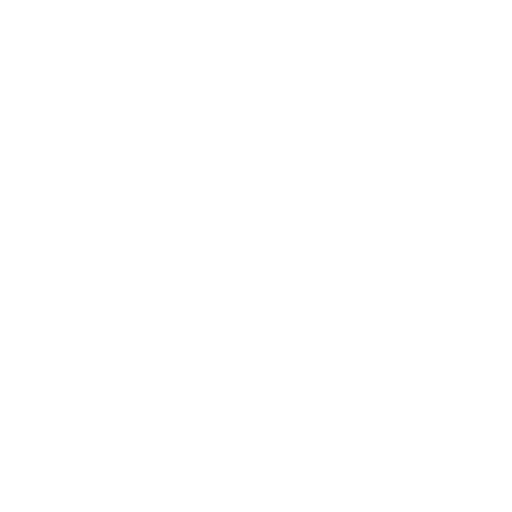
t = 0.00 s
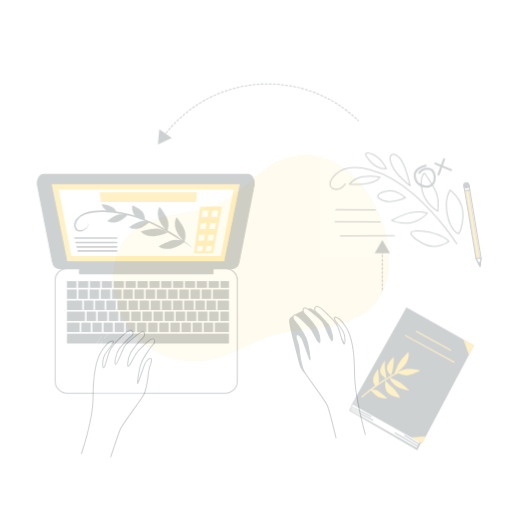
t = 0.25 s
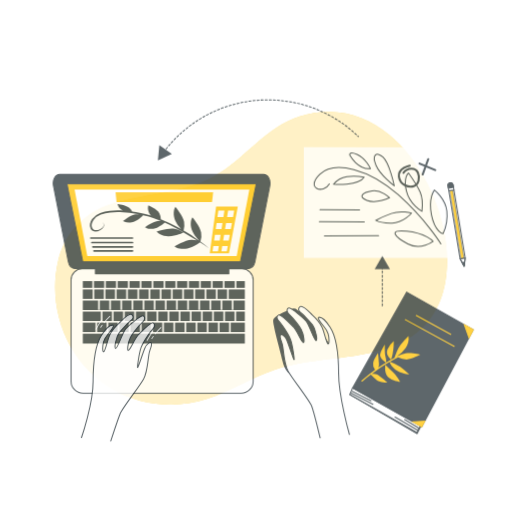
t = 0.50 s
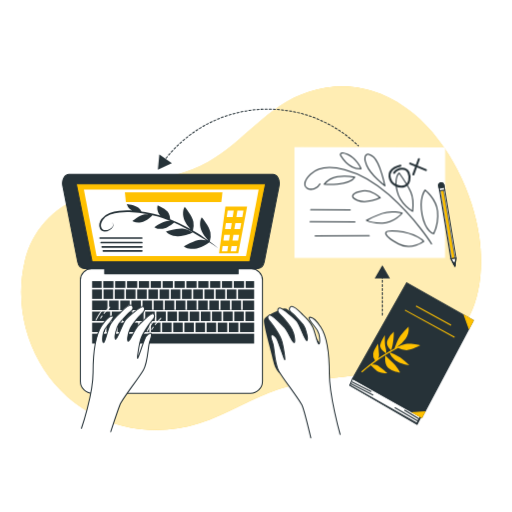
t = 0.75 s
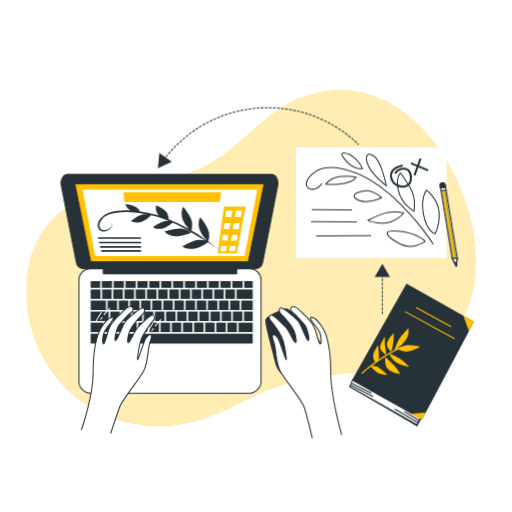
t = 1.00 s

The animated SVG that drew these frames (rendered in a browser with its animation timeline set to each time). Animation: 5 CSS @keyframes rules; one cycle of 1.00 s.

<svg class="animated" id="freepik_stories-creation-process" xmlns="http://www.w3.org/2000/svg" viewBox="0 0 500 500" version="1.1" xmlns:xlink="http://www.w3.org/1999/xlink" xmlns:svgjs="http://svgjs.com/svgjs"><style>svg#freepik_stories-creation-process:not(.animated) .animable {opacity: 0;}svg#freepik_stories-creation-process.animated #freepik--background-simple--inject-13 {animation: 1s 1 forwards cubic-bezier(.36,-0.01,.5,1.38) zoomIn;animation-delay: 0s;}svg#freepik_stories-creation-process.animated #freepik--Sketch--inject-13 {animation: 1s 1 forwards cubic-bezier(.36,-0.01,.5,1.38) slideRight;animation-delay: 0s;}svg#freepik_stories-creation-process.animated #freepik--Pencil--inject-13 {animation: 1s 1 forwards cubic-bezier(.36,-0.01,.5,1.38) slideRight;animation-delay: 0s;}svg#freepik_stories-creation-process.animated #freepik--Device--inject-13 {animation: 1s 1 forwards cubic-bezier(.36,-0.01,.5,1.38) slideLeft;animation-delay: 0s;}svg#freepik_stories-creation-process.animated #freepik--Book--inject-13 {animation: 1s 1 forwards cubic-bezier(.36,-0.01,.5,1.38) slideUp;animation-delay: 0s;}svg#freepik_stories-creation-process.animated #freepik--right-hand--inject-13 {animation: 1s 1 forwards cubic-bezier(.36,-0.01,.5,1.38) slideRight;animation-delay: 0s;}svg#freepik_stories-creation-process.animated #freepik--left-hand--inject-13 {animation: 1s 1 forwards cubic-bezier(.36,-0.01,.5,1.38) slideUp;animation-delay: 0s;}svg#freepik_stories-creation-process.animated #freepik--Arrows--inject-13 {animation: 1s 1 forwards cubic-bezier(.36,-0.01,.5,1.38) slideDown;animation-delay: 0s;}            @keyframes zoomIn {                0% {                    opacity: 0;                    transform: scale(0.5);                }                100% {                    opacity: 1;                    transform: scale(1);                }            }                    @keyframes slideRight {                0% {                    opacity: 0;                    transform: translateX(30px);                }                100% {                    opacity: 1;                    transform: translateX(0);                }            }                    @keyframes slideLeft {                0% {                    opacity: 0;                    transform: translateX(-30px);                }                100% {                    opacity: 1;                    transform: translateX(0);                }            }                    @keyframes slideUp {                0% {                    opacity: 0;                    transform: translateY(30px);                }                100% {                    opacity: 1;                    transform: inherit;                }            }                    @keyframes slideDown {                0% {                    opacity: 0;                    transform: translateY(-30px);                }                100% {                    opacity: 1;                    transform: translateY(0);                }            }        </style><g id="freepik--background-simple--inject-13" style="transform-origin: 245.203px 252.137px 0px;" class="animable"><path d="M399.93,114.08c-26.79-22.14-60.83-33-100-20.68-38.71,12.14-61.68,48-96.05,67.08-36.57,20.31-81.24,18.23-120.1,32.86C56.31,203.68,36.17,226,29.35,254.64,16,310.67,41.23,371.42,91.72,399.77c31.48,17.68,69.68,20.88,104,9.92,26.32-8.42,49.94-23.87,76.2-32.74,45.61-15.41,96.47-9.15,140.6-30.21,46.71-22.28,56.64-69.66,50.39-115C457.18,190.55,434.65,142.79,399.93,114.08Z" style="fill: rgb(255, 193, 0); transform-origin: 245.203px 252.137px 0px;" id="elw80a1tpkfvn" class="animable"></path><g id="elnvvma6s154"><path d="M399.93,114.08c-26.79-22.14-60.83-33-100-20.68-38.71,12.14-61.68,48-96.05,67.08-36.57,20.31-81.24,18.23-120.1,32.86C56.31,203.68,36.17,226,29.35,254.64,16,310.67,41.23,371.42,91.72,399.77c31.48,17.68,69.68,20.88,104,9.92,26.32-8.42,49.94-23.87,76.2-32.74,45.61-15.41,96.47-9.15,140.6-30.21,46.71-22.28,56.64-69.66,50.39-115C457.18,190.55,434.65,142.79,399.93,114.08Z" style="fill: rgb(255, 255, 255); opacity: 0.7; transform-origin: 245.203px 252.137px 0px;" class="animable"></path></g></g><g id="freepik--Sketch--inject-13" style="transform-origin: 362.51px 197.86px 0px;" class="animable"><g id="elwi0zmtpkwek"><rect x="308.47" y="124.33" width="108.08" height="147.06" style="fill: rgb(255, 255, 255); transform-origin: 362.51px 197.86px 0px; transform: rotate(90.03deg);" class="animable"></rect></g><path d="M415.28,235.73s-6.74-8-25.68-10-11.66,5.76,1,12.48S415.28,235.73,415.28,235.73Z" style="fill: rgb(255, 255, 255); stroke: rgb(38, 50, 56); stroke-linecap: round; stroke-linejoin: round; transform-origin: 396.668px 233.039px 0px;" id="el46qayd8d1nn" class="animable"></path><path d="M413.66,210c-3.4-16.56,2.82-24.45,2.82-24.45s10.69,8.2,12.19,20.45a41.9,41.9,0,0,1-3.76,22.29S417.06,226.56,413.66,210Z" style="fill: rgb(255, 255, 255); stroke: rgb(38, 50, 56); stroke-linecap: round; stroke-linejoin: round; transform-origin: 420.775px 206.92px 0px;" id="elluevhb77e1" class="animable"></path><path d="M404.32,206.35s-11.84-6.41-15.14-19.8,1.95-17.62,1.95-17.62,8.4,11.79,11.48,18.82S404.32,206.35,404.32,206.35Z" style="fill: rgb(255, 255, 255); stroke: rgb(38, 50, 56); stroke-linecap: round; stroke-linejoin: round; transform-origin: 396.357px 187.641px 0px;" id="elms30sgozbsh" class="animable"></path><path d="M394.18,208.22s-10.42-3.17-19.85.33a123,123,0,0,0-15.15,6.64s5.15,2.91,16,2.66S394.18,208.22,394.18,208.22Z" style="fill: rgb(255, 255, 255); stroke: rgb(38, 50, 56); stroke-linecap: round; stroke-linejoin: round; transform-origin: 376.68px 212.385px 0px;" id="el82wsopj46u2" class="animable"></path><path d="M422.82,238.22s-14.16-23.45-41.75-48.11-62-34.06-76.48-20,3.5,19.75,9.31,9.46" style="fill: none; stroke: rgb(38, 50, 56); stroke-linecap: round; stroke-linejoin: round; transform-origin: 360.949px 200.885px 0px;" id="elw6q578cazo" class="animable"></path><path d="M377.27,181.46s-13.5-10.2-17.77-19.94.19-14.27,6.75-8.12S377.27,181.46,377.27,181.46Z" style="fill: none; stroke: rgb(38, 50, 56); stroke-linecap: round; stroke-linejoin: round; transform-origin: 367.545px 166.029px 0px;" id="elebwxj8e3kud" class="animable"></path><path d="M372.72,193.13s-8.06-8.08-17.12-6.68-14.3,5.63-5,9.27S372.72,193.13,372.72,193.13Z" style="fill: none; stroke: rgb(38, 50, 56); stroke-linecap: round; stroke-linejoin: round; transform-origin: 359.213px 191.572px 0px;" id="el8smn3yifkl" class="animable"></path><line x1="304.76" y1="204.7" x2="343.44" y2="204.99" style="fill: none; stroke: rgb(38, 50, 56); stroke-linecap: round; stroke-linejoin: round; transform-origin: 324.1px 204.845px 0px;" id="elvgispi4iwro" class="animable"></line><line x1="304.17" y1="216.47" x2="348.04" y2="216.78" style="fill: none; stroke: rgb(38, 50, 56); stroke-linecap: round; stroke-linejoin: round; transform-origin: 326.105px 216.625px 0px;" id="elymedz1b69j" class="animable"></line><line x1="309.13" y1="230.41" x2="362" y2="230.23" style="fill: none; stroke: rgb(38, 50, 56); stroke-linecap: round; stroke-linejoin: round; transform-origin: 335.565px 230.32px 0px;" id="eloi6pj15tb8b" class="animable"></line><path d="M347.87,173.12a47,47,0,0,0-16.95-.61A21.11,21.11,0,0,0,318,179.88S342.48,181.82,347.87,173.12Z" style="fill: none; stroke: rgb(38, 50, 56); stroke-linecap: round; stroke-linejoin: round; transform-origin: 332.936px 176.039px 0px;" id="elbzmwm8emhd" class="animable"></path><path d="M354,164.7s-4.45-10.14-13-13.87-7.12.82-7.12.82S341.86,166,354,164.7Z" style="fill: none; stroke: rgb(38, 50, 56); stroke-linecap: round; stroke-linejoin: round; transform-origin: 343.895px 157.07px 0px;" id="elkznnpskkwwf" class="animable"></path><path d="M392.45,161.72s-11.53,2.34-10.61,10.67,9.75,11,14.53,9.46,6.23-8.2,4-13.24-10-5.42-14.11.19" style="fill: none; stroke: rgb(38, 50, 56); stroke-linecap: round; stroke-linejoin: round; stroke-width: 2px; transform-origin: 391.592px 171.992px 0px;" id="el09ic3clm6yk5" class="animable"></path><line x1="410.46" y1="155.46" x2="405" y2="170.41" style="fill: none; stroke: rgb(38, 50, 56); stroke-linecap: round; stroke-linejoin: round; stroke-width: 2px; transform-origin: 407.73px 162.935px 0px;" id="elov3sr8mfrrj" class="animable"></line><line x1="401.96" y1="159.74" x2="417.31" y2="166.11" style="fill: none; stroke: rgb(38, 50, 56); stroke-linecap: round; stroke-linejoin: round; stroke-width: 2px; transform-origin: 409.635px 162.925px 0px;" id="elkuiyaiuky3" class="animable"></line></g><g id="freepik--Pencil--inject-13" style="transform-origin: 438.218px 219.237px 0px;" class="animable"><polygon points="446.67 251.93 445.57 260.06 441.66 252.76 430.62 186.31 435.63 185.48 446.67 251.93" style="fill: rgb(255, 255, 255); stroke: rgb(38, 50, 56); stroke-linecap: round; stroke-linejoin: round; transform-origin: 438.645px 222.77px 0px;" id="ellxvx7lmlt2" class="animable"></polygon><g id="el663nyg8bepq"><rect x="437.26" y="185.44" width="2.77" height="67.36" style="fill: rgb(255, 193, 0); stroke: rgb(38, 50, 56); stroke-linecap: round; stroke-linejoin: round; stroke-width: 0.5px; transform-origin: 438.645px 219.12px 0px; transform: rotate(-9.43deg);" class="animable"></rect></g><polygon points="446.66 251.94 441.67 252.77 445.57 260.06 446.66 251.94" style="fill: none; stroke: rgb(38, 50, 56); stroke-linecap: round; stroke-linejoin: round; transform-origin: 444.165px 256px 0px;" id="elm9tl4q483t" class="animable"></polygon><polygon points="443.62 256.41 445.57 260.06 446.12 256 443.62 256.41" style="fill: rgb(38, 50, 56); stroke: rgb(38, 50, 56); stroke-linecap: round; stroke-linejoin: round; transform-origin: 444.87px 258.03px 0px;" id="elxdfjw9vlsca" class="animable"></polygon><path d="M431.89,178.45h0a2.54,2.54,0,0,0-2.09,2.92l.82,4.94,5-.83-.82-4.94A2.54,2.54,0,0,0,431.89,178.45Z" style="fill: rgb(255, 255, 255); stroke: rgb(38, 50, 56); stroke-linecap: round; stroke-linejoin: round; transform-origin: 432.693px 182.363px 0px;" id="elzj6zf23gzf" class="animable"></path><path d="M431.89,178.45h0a2.54,2.54,0,0,0-2.09,2.92l.4,2.36,5-.83-.39-2.36A2.54,2.54,0,0,0,431.89,178.45Z" style="fill: rgb(38, 50, 56); stroke: rgb(38, 50, 56); stroke-linecap: round; stroke-linejoin: round; transform-origin: 432.482px 181.072px 0px;" id="eledp0q4a6tfh" class="animable"></path></g><g id="freepik--Device--inject-13" style="transform-origin: 165.525px 277.15px 0px;" class="animable"><path d="M87.74,262.58H244.23a10.67,10.67,0,0,1,10.67,10.67v99.08A11.67,11.67,0,0,1,243.22,384H88.74a11.67,11.67,0,0,1-11.67-11.67V273.24A10.67,10.67,0,0,1,87.74,262.58Z" style="fill: rgb(255, 255, 255); stroke: rgb(38, 50, 56); stroke-linecap: round; stroke-linejoin: round; transform-origin: 165.984px 323.289px 0px;" id="elonsjfftb21h" class="animable"></path><rect x="134.19" y="274.53" width="10.01" height="6.58" style="fill: rgb(38, 50, 56); transform-origin: 139.195px 277.82px 0px;" id="elb4zy13ns9er" class="animable"></rect><rect x="102.48" y="315.09" width="9.29" height="9.22" style="fill: rgb(38, 50, 56); transform-origin: 107.125px 319.7px 0px;" id="elastf832i3k7" class="animable"></rect><rect x="143.46" y="282.68" width="9.36" height="9.22" style="fill: rgb(38, 50, 56); transform-origin: 148.14px 287.29px 0px;" id="eli1uqec6m8l" class="animable"></rect><rect x="122.6" y="274.53" width="10.01" height="6.58" style="fill: rgb(38, 50, 56); transform-origin: 127.605px 277.82px 0px;" id="elt6m8vcfgv9e" class="animable"></rect><rect x="154.41" y="282.68" width="9.36" height="9.22" style="fill: rgb(38, 50, 56); transform-origin: 159.09px 287.29px 0px;" id="elqunv7dq899c" class="animable"></rect><rect x="145.78" y="274.53" width="10.01" height="6.58" style="fill: rgb(38, 50, 56); transform-origin: 150.785px 277.82px 0px;" id="elonarmvgqlxc" class="animable"></rect><rect x="88.55" y="304.28" width="17.61" height="9.22" style="fill: rgb(38, 50, 56); transform-origin: 97.355px 308.89px 0px;" id="el1j7d7qlqkoy" class="animable"></rect><rect x="121.57" y="282.68" width="9.36" height="9.22" style="fill: rgb(38, 50, 56); transform-origin: 126.25px 287.29px 0px;" id="el21cyjw5fufl" class="animable"></rect><rect x="88.55" y="315.09" width="12.35" height="9.22" style="fill: rgb(38, 50, 56); transform-origin: 94.725px 319.7px 0px;" id="el6vnoacwsk9x" class="animable"></rect><rect x="157.38" y="274.53" width="10.01" height="6.58" style="fill: rgb(38, 50, 56); transform-origin: 162.385px 277.82px 0px;" id="el1fedihthn9nj" class="animable"></rect><rect x="99.68" y="282.68" width="9.36" height="9.22" style="fill: rgb(38, 50, 56); transform-origin: 104.36px 287.29px 0px;" id="eldxsla3az7d5" class="animable"></rect><rect x="99.42" y="274.53" width="10.01" height="6.58" style="fill: rgb(38, 50, 56); transform-origin: 104.425px 277.82px 0px;" id="el6zw2v5wdxcg" class="animable"></rect><rect x="111.01" y="274.53" width="10.01" height="6.58" style="fill: rgb(38, 50, 56); transform-origin: 116.015px 277.82px 0px;" id="elu5vgef0os6" class="animable"></rect><rect x="110.63" y="282.68" width="9.36" height="9.22" style="fill: rgb(38, 50, 56); transform-origin: 115.31px 287.29px 0px;" id="eljczwy1rgor" class="animable"></rect><rect x="132.52" y="282.68" width="9.36" height="9.22" style="fill: rgb(38, 50, 56); transform-origin: 137.2px 287.29px 0px;" id="elybhlriec6fj" class="animable"></rect><rect x="203.74" y="274.53" width="10.01" height="6.58" style="fill: rgb(38, 50, 56); transform-origin: 208.745px 277.82px 0px;" id="el0zq09nkgslj" class="animable"></rect><rect x="215.33" y="274.53" width="10.01" height="6.58" style="fill: rgb(38, 50, 56); transform-origin: 220.335px 277.82px 0px;" id="el6h36np28mo3" class="animable"></rect><rect x="209.14" y="282.68" width="9.36" height="9.22" style="fill: rgb(38, 50, 56); transform-origin: 213.82px 287.29px 0px;" id="eldupeo1g7ieq" class="animable"></rect><rect x="220.08" y="282.68" width="9.36" height="9.22" style="fill: rgb(38, 50, 56); transform-origin: 224.76px 287.29px 0px;" id="elflb7iuk8tc8" class="animable"></rect><rect x="232.98" y="315.09" width="13.79" height="9.22" style="fill: rgb(38, 50, 56); transform-origin: 239.875px 319.7px 0px;" id="elk4cqxpltw5o" class="animable"></rect><rect x="226.92" y="274.53" width="10.01" height="6.58" style="fill: rgb(38, 50, 56); transform-origin: 231.925px 277.82px 0px;" id="elsrud4x2u9h" class="animable"></rect><rect x="88.55" y="282.68" width="9.56" height="9.22" style="fill: rgb(38, 50, 56); transform-origin: 93.33px 287.29px 0px;" id="elvs1yahd1hz" class="animable"></rect><rect x="168.97" y="274.53" width="10.01" height="6.58" style="fill: rgb(38, 50, 56); transform-origin: 173.975px 277.82px 0px;" id="el03yq4juivbew" class="animable"></rect><rect x="180.56" y="274.53" width="10.01" height="6.58" style="fill: rgb(38, 50, 56); transform-origin: 185.565px 277.82px 0px;" id="el54y7d261ig8" class="animable"></rect><rect x="176.3" y="282.68" width="9.36" height="9.22" style="fill: rgb(38, 50, 56); transform-origin: 180.98px 287.29px 0px;" id="elzrgilae5pc" class="animable"></rect><rect x="198.19" y="282.68" width="9.36" height="9.22" style="fill: rgb(38, 50, 56); transform-origin: 202.87px 287.29px 0px;" id="elfh8pgo02iqq" class="animable"></rect><rect x="165.36" y="282.68" width="9.36" height="9.22" style="fill: rgb(38, 50, 56); transform-origin: 170.04px 287.29px 0px;" id="eltm63z1mslc9" class="animable"></rect><rect x="187.25" y="282.68" width="9.36" height="9.22" style="fill: rgb(38, 50, 56); transform-origin: 191.93px 287.29px 0px;" id="eljpgxuadsidp" class="animable"></rect><rect x="192.15" y="274.53" width="10.01" height="6.58" style="fill: rgb(38, 50, 56); transform-origin: 197.155px 277.82px 0px;" id="elcoqv0d31mt9" class="animable"></rect><rect x="178.6" y="315.09" width="9.29" height="9.22" style="fill: rgb(38, 50, 56); transform-origin: 183.245px 319.7px 0px;" id="els0qh2c6i3l" class="animable"></rect><rect x="227.36" y="304.28" width="9.29" height="9.22" style="fill: rgb(38, 50, 56); transform-origin: 232.005px 308.89px 0px;" id="el2hvoiqkjsdy" class="animable"></rect><rect x="216.49" y="304.28" width="9.29" height="9.22" style="fill: rgb(38, 50, 56); transform-origin: 221.135px 308.89px 0px;" id="eljzbshx3bpb" class="animable"></rect><rect x="222.1" y="315.09" width="9.29" height="9.22" style="fill: rgb(38, 50, 56); transform-origin: 226.745px 319.7px 0px;" id="elx53aae3jrq" class="animable"></rect><rect x="211.23" y="315.09" width="9.29" height="9.22" style="fill: rgb(38, 50, 56); transform-origin: 215.875px 319.7px 0px;" id="ellhfhj5xpcp" class="animable"></rect><rect x="189.48" y="315.09" width="9.29" height="9.22" style="fill: rgb(38, 50, 56); transform-origin: 194.125px 319.7px 0px;" id="el8j2cixja17n" class="animable"></rect><rect x="200.35" y="315.09" width="9.29" height="9.22" style="fill: rgb(38, 50, 56); transform-origin: 204.995px 319.7px 0px;" id="elkwcnwttown7" class="animable"></rect><rect x="205.61" y="304.28" width="9.29" height="9.22" style="fill: rgb(38, 50, 56); transform-origin: 210.255px 308.89px 0px;" id="el2gw5w6u9jvj" class="animable"></rect><rect x="194.74" y="304.28" width="9.29" height="9.22" style="fill: rgb(38, 50, 56); transform-origin: 199.385px 308.89px 0px;" id="elptuxflsgirl" class="animable"></rect><rect x="238.52" y="274.53" width="8.25" height="6.58" style="fill: rgb(38, 50, 56); transform-origin: 242.645px 277.82px 0px;" id="elfdb7z8v3ou" class="animable"></rect><rect x="88.55" y="274.53" width="9.29" height="6.58" style="fill: rgb(38, 50, 56); transform-origin: 93.195px 277.82px 0px;" id="elezmmrh22a7o" class="animable"></rect><rect x="88.55" y="325.89" width="158.22" height="9.59" style="fill: rgb(38, 50, 56); transform-origin: 167.66px 330.685px 0px;" id="elx2laicvp8g" class="animable"></rect><rect x="231.03" y="282.68" width="15.74" height="9.22" style="fill: rgb(38, 50, 56); transform-origin: 238.9px 287.29px 0px;" id="elczvyrhs7cb" class="animable"></rect><rect x="238.23" y="304.28" width="8.53" height="9.22" style="fill: rgb(38, 50, 56); transform-origin: 242.495px 308.89px 0px;" id="elg5acmnu6x2v" class="animable"></rect><polygon points="235.61 302.64 234.03 302.64 234.03 293.48 224.73 293.48 224.73 302.64 223.15 302.64 223.15 293.48 213.86 293.48 213.86 302.64 212.28 302.64 212.28 293.48 202.98 293.48 202.98 302.64 201.4 302.64 201.4 293.48 192.11 293.48 192.11 302.64 190.53 302.64 190.53 293.48 181.23 293.48 181.23 302.64 179.65 302.64 179.65 293.48 170.36 293.48 170.36 302.64 168.78 302.64 168.78 293.48 159.48 293.48 159.48 302.64 157.9 302.64 157.9 293.48 148.61 293.48 148.61 302.64 147.03 302.64 147.03 293.48 137.73 293.48 137.73 302.64 136.15 302.64 136.15 293.48 126.86 293.48 126.86 302.64 125.28 302.64 125.28 293.48 115.98 293.48 115.98 302.64 114.4 302.64 114.4 293.48 105.11 293.48 105.11 302.64 103.53 302.64 103.53 293.48 88.55 293.48 88.55 302.7 246.76 302.7 246.76 293.48 235.61 293.48 235.61 302.64" style="fill: rgb(38, 50, 56); transform-origin: 167.655px 298.09px 0px;" id="elsehjvdwnrba" class="animable"></polygon><rect x="151.24" y="304.28" width="9.29" height="9.22" style="fill: rgb(38, 50, 56); transform-origin: 155.885px 308.89px 0px;" id="el2mefbfcaqup" class="animable"></rect><rect x="183.86" y="304.28" width="9.29" height="9.22" style="fill: rgb(38, 50, 56); transform-origin: 188.505px 308.89px 0px;" id="el5n4mhktq3jn" class="animable"></rect><rect x="129.49" y="304.28" width="9.29" height="9.22" style="fill: rgb(38, 50, 56); transform-origin: 134.135px 308.89px 0px;" id="el8omvn2nx7m6" class="animable"></rect><rect x="135.11" y="315.09" width="9.29" height="9.22" style="fill: rgb(38, 50, 56); transform-origin: 139.755px 319.7px 0px;" id="el6s45kbixn0n" class="animable"></rect><rect x="140.36" y="304.28" width="9.29" height="9.22" style="fill: rgb(38, 50, 56); transform-origin: 145.005px 308.89px 0px;" id="el6syvhsx15t8" class="animable"></rect><rect x="118.61" y="304.28" width="9.29" height="9.22" style="fill: rgb(38, 50, 56); transform-origin: 123.255px 308.89px 0px;" id="elp8c9knlb1nq" class="animable"></rect><rect x="113.36" y="315.09" width="9.29" height="9.22" style="fill: rgb(38, 50, 56); transform-origin: 118.005px 319.7px 0px;" id="elx7zpcw116g" class="animable"></rect><rect x="124.23" y="315.09" width="9.29" height="9.22" style="fill: rgb(38, 50, 56); transform-origin: 128.875px 319.7px 0px;" id="eldce8yzyfl5" class="animable"></rect><rect x="162.11" y="304.28" width="9.29" height="9.22" style="fill: rgb(38, 50, 56); transform-origin: 166.755px 308.89px 0px;" id="el5mbl2nq07h3" class="animable"></rect><rect x="167.73" y="315.09" width="9.29" height="9.22" style="fill: rgb(38, 50, 56); transform-origin: 172.375px 319.7px 0px;" id="elqextmtw60ce" class="animable"></rect><rect x="172.99" y="304.28" width="9.29" height="9.22" style="fill: rgb(38, 50, 56); transform-origin: 177.635px 308.89px 0px;" id="elg5rmcl2khsn" class="animable"></rect><rect x="145.98" y="315.09" width="9.29" height="9.22" style="fill: rgb(38, 50, 56); transform-origin: 150.625px 319.7px 0px;" id="eluojzvnnobsk" class="animable"></rect><rect x="156.85" y="315.09" width="9.29" height="9.22" style="fill: rgb(38, 50, 56); transform-origin: 161.495px 319.7px 0px;" id="el76dj288sor5" class="animable"></rect><rect x="107.74" y="304.28" width="9.29" height="9.22" style="fill: rgb(38, 50, 56); transform-origin: 112.385px 308.89px 0px;" id="elxzd0x7agkql" class="animable"></rect><path d="M265.05,170.3H66c-4.18,0-7.23,5.44-6.14,11l14.55,74.39c.75,3.81,3.27,6.46,6.15,6.46h20.32v5.12H231.13v-5.12h19.36c2.88,0,5.4-2.65,6.15-6.46l14.55-74.39C272.28,175.74,269.23,170.3,265.05,170.3Z" style="fill: rgb(38, 50, 56); stroke: rgb(38, 50, 56); stroke-linecap: round; stroke-linejoin: round; transform-origin: 165.525px 218.785px 0px;" id="elobjyyu3oxbr" class="animable"></path><polygon points="242.53 255.58 88.48 255.58 73.07 179.48 257.94 179.48 242.53 255.58" style="fill: rgb(255, 193, 0); stroke: rgb(38, 50, 56); stroke-linecap: round; stroke-linejoin: round; transform-origin: 165.505px 217.53px 0px;" id="el7cy56y6ub9s" class="animable"></polygon><polygon points="80.51 185.07 92.92 250.04 238.8 250.04 251.2 185.07 80.51 185.07" style="fill: rgb(255, 255, 255); transform-origin: 165.855px 217.555px 0px;" id="eldc88r4adcza" class="animable"></polygon><path d="M178.14,223.34c-5.93-1.14-17.39,2.67-17.39,2.67s2.37,3.42,9.49,4.56,16.59-3.42,16.59-3.42S184.06,224.49,178.14,223.34Z" style="fill: rgb(38, 50, 56); transform-origin: 173.789px 226.939px 0px;" id="elmg0qrwxbg79" class="animable"></path><path d="M211.72,242.37q-3.94-3.12-8-6.11l.22-.17s-.17-.1-.51-.26a17.43,17.43,0,0,0,.65-8.82c-.88-5.76-8.46-14.87-8.46-14.87s-2.55,3.3-1.27,10.14c1,5.39,6,10.91,8,13-2-1.44-3.94-2.85-5.94-4.25-1.29-.91-2.62-1.8-3.94-2.68s-2.74-1.64-4.1-2.47l-1.4-.81a18.25,18.25,0,0,0,.48-8.35c-.88-5.75-8.46-14.86-8.46-14.86s-2.55,3.3-1.27,10.13c.83,4.46,4.37,9,6.74,11.63-1.47-.83-2.94-1.64-4.44-2.43a161.48,161.48,0,0,0-15.25-7.13,12.73,12.73,0,0,0-1.46-5.81c-2.05-4-10.7-7.69-10.7-7.69s-1.49,3.55,1.14,8.17a8.77,8.77,0,0,0,1.48,1.87l-1.81-.57c-3.1-.9-6.24-1.64-9.4-2.28-2.4-.47-4.82-.89-7.24-1.23a12.3,12.3,0,0,0-3.21-3.87c-3-2.48-11-3.43-11-3.43s.17,2.89,3.87,5.72a9.79,9.79,0,0,0,1,.65c-.89,0-1.79-.09-2.69-.12a70.56,70.56,0,0,0-9.74.36,37.8,37.8,0,0,0-9.55,2.24,17.21,17.21,0,0,0-7.9,5.87,12.07,12.07,0,0,0-2,4.57,7.58,7.58,0,0,0,.69,5,5.09,5.09,0,0,0,1.93,2,5.6,5.6,0,0,0,2.69.63,9.71,9.71,0,0,0,4.82-1.57,11.7,11.7,0,0,0,2-1.45,5.15,5.15,0,0,0,1.43-2,3.31,3.31,0,0,0,0-2.38,4.9,4.9,0,0,0-1.38-1.92,4.66,4.66,0,0,1,1.16,2,3,3,0,0,1-.2,2.15,7,7,0,0,1-3.41,2.87,8.54,8.54,0,0,1-4.32.93,4,4,0,0,1-1.88-.65,3.91,3.91,0,0,1-1.32-1.36,6,6,0,0,1-.51-4A10.41,10.41,0,0,1,99,214.86a15.42,15.42,0,0,1,7.14-5.27,35.71,35.71,0,0,1,9.1-2.13,68.28,68.28,0,0,1,9.49-.35,114.94,114.94,0,0,1,18.94,2.25l.23,0a17.12,17.12,0,0,0-3.91,0c-4.67.55-12,6.42-12,6.42s2.73,2.15,8.27,1.3,11.17-6.83,11.17-6.83a7.12,7.12,0,0,0-.81-.32c2.11.47,4.21,1,6.27,1.6,3,.91,6,2,9,3.09,1,.38,2,.79,3,1.19a17.76,17.76,0,0,0-3.37,0c-4.69.41-12.18,6.05-12.18,6.05s2.66,2.23,8.23,1.55c4.63-.56,9.43-4.67,10.91-6q5.46,2.42,10.73,5.21c2.8,1.47,5.55,3.05,8.28,4.65l4.05,2.47c1.35.82,2.74,1.59,4.09,2.42s2.77,1.67,4.14,2.53a23.26,23.26,0,0,0-5.23-.42c-6,.19-16.3,6.4-16.3,6.4s3.11,2.82,10.31,2.37c5.79-.35,12.19-4.63,14.47-6.3Q207.4,239.52,211.72,242.37Z" style="fill: rgb(38, 50, 56); transform-origin: 153.563px 221.152px 0px;" id="elk621u31cd1h" class="animable"></path><path d="M137.05,231.66H96.35a.83.83,0,0,0-.84.82.83.83,0,0,0,.84.81h40.7a.82.82,0,0,0,.84-.81A.83.83,0,0,0,137.05,231.66Z" style="fill: rgb(38, 50, 56); transform-origin: 116.701px 232.475px 0px;" id="elu89atfwpk2" class="animable"></path><path d="M137.05,236.08H97.46a.83.83,0,0,0-.84.81.83.83,0,0,0,.84.82h39.59a.83.83,0,0,0,.84-.82A.82.82,0,0,0,137.05,236.08Z" style="fill: rgb(38, 50, 56); transform-origin: 117.256px 236.895px 0px;" id="elyu45ktqs98m" class="animable"></path><path d="M137.05,240.26H98.52a.82.82,0,1,0,0,1.63h38.53a.83.83,0,0,0,.84-.82A.82.82,0,0,0,137.05,240.26Z" style="fill: rgb(38, 50, 56); transform-origin: 117.75px 241.076px 0px;" id="elsr728e3s21g" class="animable"></path><path d="M137.05,244.22H99.51a.83.83,0,0,0-.84.81.83.83,0,0,0,.84.82h37.54a.83.83,0,0,0,.84-.82A.82.82,0,0,0,137.05,244.22Z" style="fill: rgb(38, 50, 56); transform-origin: 118.281px 245.035px 0px;" id="eltzphje237x" class="animable"></path><path d="M218.73,201.72l-6.22,45.6h18.75l8.66-45.6Zm1.83,43.65h-5.33l.75-5.18h5.4Zm1.67-10.51h-5.49l.79-5.49h5.57ZM224,223.71h-5.66l.84-5.83h5.74Zm1.87-11.85H220l.89-6.21h5.93Zm3.3,33.51h-5.33l.87-5.18h5.41Zm1.92-10.51h-5.48l.92-5.49h5.57Zm2-11.15h-5.65l1-5.83h5.74Zm2.17-11.85h-5.83l1-6.21h5.93Z" style="fill: rgb(255, 193, 0); transform-origin: 226.217px 224.52px 0px;" id="el4fq3fbtrzx1" class="animable"></path><polygon points="121.53 197.22 214.69 197.22 215.85 187.89 120.53 187.89 121.53 197.22" style="fill: rgb(255, 193, 0); transform-origin: 168.19px 192.555px 0px;" id="elsbaeq3xc4yh" class="animable"></polygon></g><g id="freepik--Book--inject-13" style="transform-origin: 401.97px 346.705px 0px;" class="animable"><polygon points="341.73 377.53 407.24 415.81 458.5 316.34 397.44 281.64 341.73 377.53" style="fill: rgb(38, 50, 56); stroke: rgb(38, 50, 56); stroke-linecap: round; stroke-linejoin: round; transform-origin: 400.115px 348.725px 0px;" id="elxjg065s9o58" class="animable"></polygon><path d="M344.28,371.12l-2.55,6.41,65.5,37.05a13.78,13.78,0,0,1,3.73-6.4Z" style="fill: rgb(255, 255, 255); stroke: rgb(38, 50, 56); stroke-linecap: round; stroke-linejoin: round; transform-origin: 376.346px 392.85px 0px;" id="el4gohmypyzss" class="animable"></path><polygon points="397.19 277.6 344.28 371.12 411.95 409.12 462.21 314.33 397.19 277.6" style="fill: rgb(38, 50, 56); stroke: rgb(38, 50, 56); stroke-linecap: round; stroke-linejoin: round; transform-origin: 403.245px 343.36px 0px;" id="el3uctm72fhl9" class="animable"></polygon><line x1="343.95" y1="374.48" x2="362.3" y2="383.61" style="fill: none; stroke: rgb(38, 50, 56); stroke-linecap: round; stroke-linejoin: round; transform-origin: 353.125px 379.045px 0px;" id="el6c5gkatwtg4" class="animable"></line><line x1="342.74" y1="376.19" x2="364.2" y2="387.16" style="fill: none; stroke: rgb(38, 50, 56); stroke-linecap: round; stroke-linejoin: round; transform-origin: 353.47px 381.675px 0px;" id="el6cank1k7rqr" class="animable"></line><line x1="408.92" y1="410.33" x2="395.2" y2="401.98" style="fill: none; stroke: rgb(38, 50, 56); stroke-linecap: round; stroke-linejoin: round; transform-origin: 402.06px 406.155px 0px;" id="elncantoplpy" class="animable"></line><line x1="408.07" y1="412.46" x2="385.83" y2="399.52" style="fill: none; stroke: rgb(38, 50, 56); stroke-linecap: round; stroke-linejoin: round; transform-origin: 396.95px 405.99px 0px;" id="el7vnd899jjse" class="animable"></line><path d="M382.11,343.34a49.61,49.61,0,0,0,2.05-9.89,74.63,74.63,0,0,0,.42-8.18,20.23,20.23,0,0,0-6.07,8.11C375.93,339.1,382.11,343.34,382.11,343.34Z" style="fill: rgb(255, 193, 0); transform-origin: 381.23px 334.305px 0px;" id="elqjfkqo4h7fp" class="animable"></path><path d="M383.46,355.25a91.22,91.22,0,0,1-7.08-6.73s-1.47,8,2.61,11.87,11.85,4.72,11.85,4.72S387.32,358.5,383.46,355.25Z" style="fill: rgb(255, 193, 0); transform-origin: 383.48px 356.814px 0px;" id="elycus1ysek4a" class="animable"></path><path d="M363,357.45a181.74,181.74,0,0,1,17.57-11.76c.19.83,1.15,4.08,5.39,7.4,4.92,3.85,13.74,4.89,13.74,4.89s-4.72-4.49-8.78-7.53a39.15,39.15,0,0,0-10.13-4.89c3.63-2.12,6.44-3.6,8-4.38a17.14,17.14,0,0,0,8.33,2.11c5.33-.16,13.33-4.75,13.33-4.75s-9.35-2.43-14.25-1.14c-2.51.67-4.75,1.43-6.35,2a.58.58,0,0,0-.26.05l-.48.23-1.39.55a33.08,33.08,0,0,0,8.41-8.16,16.26,16.26,0,0,0,2.84-11.59,86.36,86.36,0,0,0-7.74,8.58c-3,4-5.56,11.53-5.91,12.58-2.1,1.14-4.88,2.7-8.09,4.67a22.85,22.85,0,0,0-.79-6c-.93-3.75-.5-11.51-.5-11.51s-3.44,4.91-4.59,9.12c-1.09,4,5.22,8,5.81,8.41-2.32,1.42-4.88,3.06-7.58,4.9a8.43,8.43,0,0,0,.55-3.85c-.36-5.64-.89-10.24-.89-10.24s-4.05,5.55-4.78,9.76a8.26,8.26,0,0,0,1.86,6.6A163.15,163.15,0,0,0,353.14,364a.6.6,0,0,0-.05.83l0,0a.6.6,0,0,0,.8,0c2.77-2.46,5.57-4.74,8.32-6.85a70.6,70.6,0,0,0,5.93,5.61c2.78,2.23,10.11,2.25,10.11,2.25s-6.86-6.1-9.83-7.7A8.67,8.67,0,0,0,363,357.45Zm24.46-17,.09.07-.86.44Z" style="fill: rgb(255, 193, 0); transform-origin: 381.697px 343.16px 0px;" id="eldywg3qhmdx" class="animable"></path><line x1="406.27" y1="300.18" x2="440.56" y2="318.96" style="fill: none; stroke: rgb(255, 193, 0); stroke-miterlimit: 10; transform-origin: 423.415px 309.57px 0px;" id="elz4twemcnqsh" class="animable"></line><line x1="395.48" y1="304.27" x2="443.89" y2="330.78" style="fill: none; stroke: rgb(255, 193, 0); stroke-miterlimit: 10; transform-origin: 419.685px 317.525px 0px;" id="ellggx3l0yu7j" class="animable"></line><polygon points="458.09 322.1 462.21 314.33 453.49 309.41 458.09 322.1" style="fill: rgb(255, 193, 0); stroke: rgb(255, 193, 0); stroke-miterlimit: 10; transform-origin: 457.85px 315.755px 0px;" id="elgp8bo0aftqs" class="animable"></polygon><polygon points="411.95 409.12 414.88 403.6 403.3 404.26 411.95 409.12" style="fill: rgb(255, 193, 0); stroke: rgb(255, 193, 0); stroke-miterlimit: 10; transform-origin: 409.09px 406.36px 0px;" id="elwkg3oihlhr" class="animable"></polygon></g><g id="freepik--right-hand--inject-13" style="transform-origin: 296.326px 363.338px 0px;" class="animable"><path d="M282.65,302.65a5.81,5.81,0,0,0-5.87-.89c-5.7,2.3-17,7.26-17.61,10.61-.8,4.48,7.12,31.12,9,40.09s6.33,15,17.41,17.41,25.59-3.69,31.13-13.71-2-19.15-7.78-28.17C304.33,320.85,288.88,307.78,282.65,302.65Z" style="fill: rgb(38, 50, 56); transform-origin: 288.879px 335.867px 0px;" id="elcxymyq8tfho" class="animable"></path><path d="M333.54,424.23S323,386.85,323,364.85s-3.67-38.08-8.18-45.13-8.74-9.88-10.72-9.88-.56,2.54,2.26,6.21,5.36,5.64,6.49,10.16,1.12,10.15-.29,9.59-3.66-11.85-5.64-16.08-6.77-9.59-9.59-12.13-9-10.16-11.84-8.18-1.13,4.79.56,5.92,8.46,7.9,11.56,12.13,5.08,15,3.39,15.23-6.77-15.51-9.59-18.9-14.1-12.69-16.64-13-2.82,3.67-.57,5.64S284,316.9,286.58,322s3.67,14.39,1.41,12.13-5.92-11.56-9-14.66-12.41-13-14.67-11.85-1.69,4,.28,5.92,9.59,12.7,11.57,18.34,4.23,21.43,3.1,19.18-4.8-13.82-6.77-18.62-5.92-7.05-6.49-4.79.57,3.38,2,8.46,1.41,18.61,5.64,26.23,20.59,28.21,22.85,33.85,8.41,31.4,8.41,31.4" style="fill: rgb(255, 255, 255); stroke: rgb(38, 50, 56); stroke-linecap: round; stroke-linejoin: round; transform-origin: 298.197px 363.338px 0px;" id="elaz6mm1azcai" class="animable"></path></g><g id="freepik--left-hand--inject-13" style="transform-origin: 118.309px 361.008px 0px;" class="animable"><path d="M99.65,309.94c-.46.65-.92,1.32-1.37,2" style="fill: none; stroke: rgb(255, 255, 255); stroke-linecap: round; stroke-linejoin: round; transform-origin: 98.9648px 310.941px 0px;" id="el5dci77uyhkt" class="animable"></path><path d="M107.15,301.31a51.27,51.27,0,0,0-5.53,6" style="fill: none; stroke: rgb(255, 255, 255); stroke-linecap: round; stroke-linejoin: round; transform-origin: 104.385px 304.309px 0px;" id="el56laeamaso" class="animable"></path><path d="M99,305.11a78.25,78.25,0,0,0-5.32,8.64" style="fill: none; stroke: rgb(255, 255, 255); stroke-linecap: round; stroke-linejoin: round; transform-origin: 96.3398px 309.43px 0px;" id="ele12cuf1zh1k" class="animable"></path><path d="M149.58,320.88c-.45.65-.91,1.32-1.36,2" style="fill: none; stroke: rgb(255, 255, 255); stroke-linecap: round; stroke-linejoin: round; transform-origin: 148.898px 321.879px 0px;" id="elhuctl5ul09" class="animable"></path><path d="M157.08,312.25a51.8,51.8,0,0,0-5.52,6" style="fill: none; stroke: rgb(255, 255, 255); stroke-linecap: round; stroke-linejoin: round; transform-origin: 154.318px 315.25px 0px;" id="el7kczjmk2rut" class="animable"></path><path d="M149,316.05a76.65,76.65,0,0,0-5.32,8.64" style="fill: none; stroke: rgb(255, 255, 255); stroke-linecap: round; stroke-linejoin: round; transform-origin: 146.34px 320.371px 0px;" id="el5hmrnxx6d3" class="animable"></path><path d="M79.54,419.56s11.32-32.71,11.32-54.71,3.67-38.08,8.18-45.13,8.75-9.88,10.72-9.88.57,2.54-2.25,6.21-5.36,5.64-6.49,10.16-1.13,10.15.28,9.59S105,324,106.94,319.72s6.77-9.59,9.59-12.13,9-10.16,11.85-8.18,1.13,4.79-.56,5.92-8.47,7.9-11.57,12.13-5.08,15-3.38,15.23,6.77-15.51,9.59-18.9,14.1-12.69,16.64-13,2.82,3.67.56,5.64S129.79,316.9,127.25,322s-3.66,14.39-1.41,12.13,5.93-11.56,9-14.66,12.41-13,14.67-11.85,1.69,4-.29,5.92-9.59,12.7-11.56,18.34-4.23,21.43-3.1,19.18,4.79-13.82,6.77-18.62,5.92-7.05,6.48-4.79-.56,3.38-2,8.46-1.41,18.61-5.64,26.23-20.59,28.21-22.85,33.85-9.17,26.74-9.17,26.74" style="fill: rgb(255, 255, 255); stroke: rgb(38, 50, 56); stroke-linecap: round; stroke-linejoin: round; transform-origin: 115.256px 361.008px 0px;" id="eljzh719lugz" class="animable"></path></g><g id="freepik--Arrows--inject-13" style="transform-origin: 267.49px 205.837px 0px;" class="animable animator-active"><path d="M160.3,155.45l.61-.8" style="fill: none; stroke: rgb(38, 50, 56); stroke-linecap: round; stroke-linejoin: round; transform-origin: 160.605px 155.049px 0px;" id="eli46tyl29tup" class="animable"></path><path d="M162.14,153.09a127,127,0,0,1,186.35-13.47" style="fill: none; stroke: rgb(38, 50, 56); stroke-linecap: round; stroke-linejoin: round; stroke-dasharray: 1.99006px, 1.99006px; transform-origin: 255.314px 129.127px 0px;" id="el7ch2v5cofw2" class="animable"></path><path d="M349.21,140.31l.72.69" style="fill: none; stroke: rgb(38, 50, 56); stroke-linecap: round; stroke-linejoin: round; transform-origin: 349.57px 140.654px 0px;" id="el0bfzlpm7pa5" class="animable"></path><polygon points="167.77 158.06 154.17 164.29 155.57 149.4 167.77 158.06" style="fill: rgb(38, 50, 56); transform-origin: 160.97px 156.845px 0px;" id="eldnv7e4cywik" class="animable"></polygon><line x1="373.33" y1="268.27" x2="373.33" y2="306.51" style="fill: none; stroke: rgb(38, 50, 56); stroke-linecap: round; stroke-linejoin: round; stroke-dasharray: 2px, 2px; transform-origin: 373.33px 287.39px 0px;" id="elql1s9etdblg" class="animable"></line><polygon points="365.85 270.45 373.33 257.5 380.81 270.45 365.85 270.45" style="fill: rgb(38, 50, 56); transform-origin: 373.33px 263.975px 0px;" id="elt81tf2j4lk" class="animable"></polygon></g><defs>     <filter id="active" height="200%">         <feMorphology in="SourceAlpha" result="DILATED" operator="dilate" radius="2"></feMorphology>                <feFlood flood-color="#32DFEC" flood-opacity="1" result="PINK"></feFlood>        <feComposite in="PINK" in2="DILATED" operator="in" result="OUTLINE"></feComposite>        <feMerge>            <feMergeNode in="OUTLINE"></feMergeNode>            <feMergeNode in="SourceGraphic"></feMergeNode>        </feMerge>    </filter>    <filter id="hover" height="200%">        <feMorphology in="SourceAlpha" result="DILATED" operator="dilate" radius="2"></feMorphology>                <feFlood flood-color="#ff0000" flood-opacity="0.5" result="PINK"></feFlood>        <feComposite in="PINK" in2="DILATED" operator="in" result="OUTLINE"></feComposite>        <feMerge>            <feMergeNode in="OUTLINE"></feMergeNode>            <feMergeNode in="SourceGraphic"></feMergeNode>        </feMerge>            <feColorMatrix type="matrix" values="0   0   0   0   0                0   1   0   0   0                0   0   0   0   0                0   0   0   1   0 "></feColorMatrix>    </filter></defs></svg>